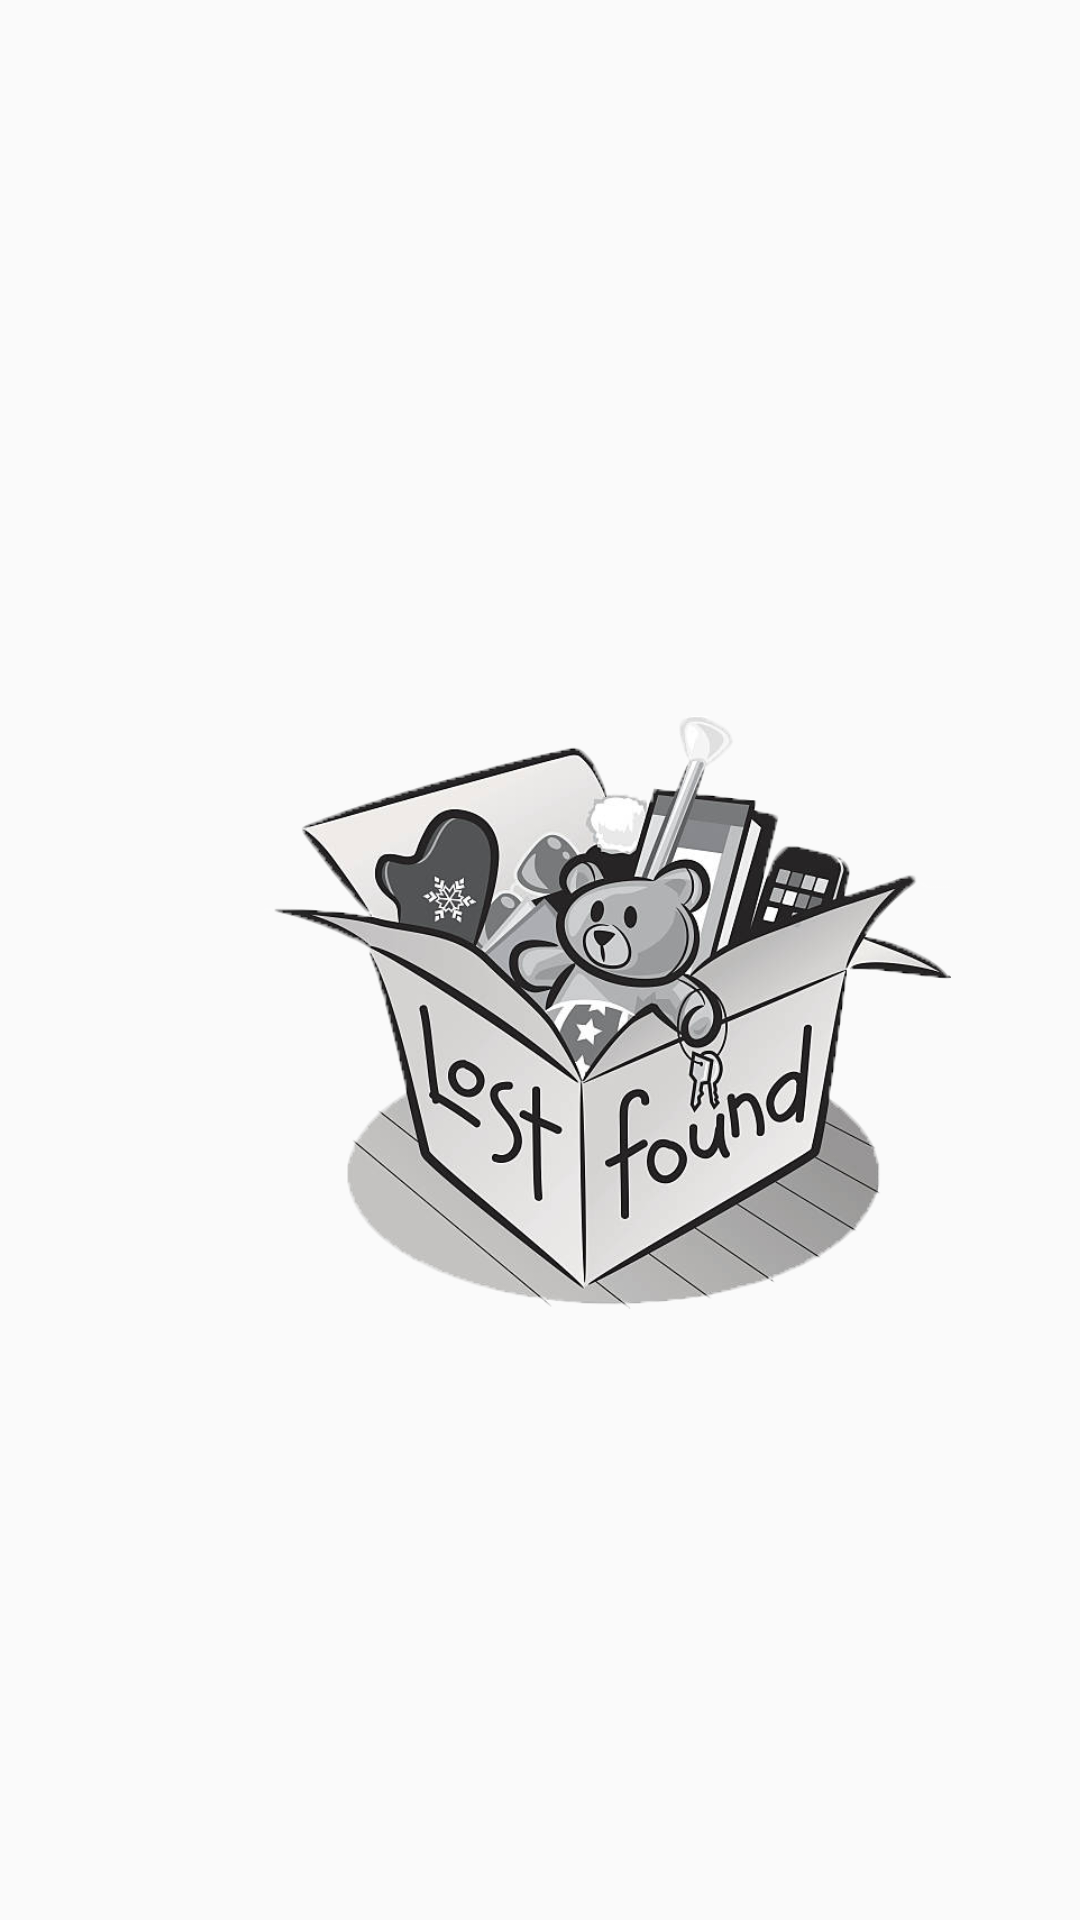

Reconstruct the res/layout file that produces this screen, plus the resources it refers to.
<!-- AndroidManifest.xml: application theme AppTheme -->
<!-- res/layout/activity_splash_screen.xml -->
<?xml version="1.0" encoding="utf-8"?>
<androidx.constraintlayout.widget.ConstraintLayout xmlns:android="http://schemas.android.com/apk/res/android"
    xmlns:app="http://schemas.android.com/apk/res-auto"
    xmlns:tools="http://schemas.android.com/tools"
    android:layout_width="match_parent"
    android:layout_height="match_parent"
    tools:context="com.amier.Activities.activities.SplashScreen">

    <ImageView
        android:id="@+id/imageView"
        android:layout_width="229dp"
        android:layout_height="211dp"
        android:layout_marginStart="88dp"
        android:layout_marginTop="232dp"
        app:layout_constraintStart_toStartOf="parent"
        app:layout_constraintTop_toTopOf="parent"
        app:srcCompat="@drawable/logo" />
</androidx.constraintlayout.widget.ConstraintLayout>
<!-- resources referenced by this layout -->
<resources>
  <!-- drawable logo: png bitmap (drawable-v24, 231715 bytes) -->
  <style name="AppTheme" parent="Theme.AppCompat.Light.NoActionBar">
          
          <item name="colorPrimary">@color/colorPrimary</item>
          <item name="colorPrimaryDark">@color/colorPrimaryDark</item>
          <item name="colorAccent">@color/colorPrimaryDark</item>
      </style>
  <color name="colorPrimary">#382BEE</color>
  <color name="colorPrimaryDark">#0641B7</color>
</resources>
